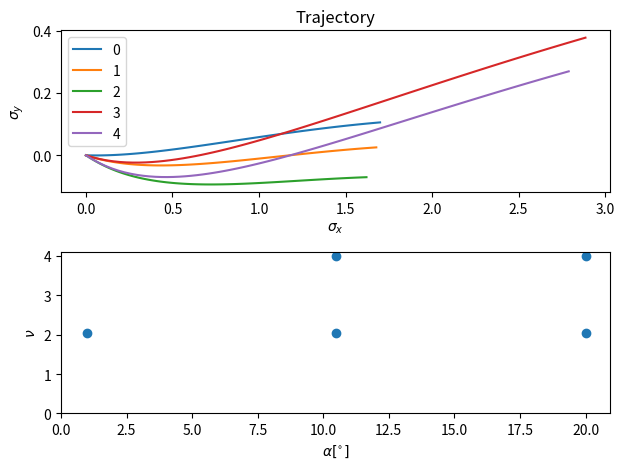

This figure's Python source:
import os
import matplotlib.pyplot as plt
import numpy as np
from scipy.integrate import odeint
from scipy.optimize import minimize

def C_L_cutoff(C_L0, C_Lalpha, stall_angle):
    '''Lift cutoff pri stall angle: rad'''
    a = (C_L0 + C_Lalpha * stall_angle) / (1 * (stall_angle - np.pi / 2)**2)

    def C_L(alpha):
        if alpha >= stall_angle:
            return a * (alpha - np.pi / 2)**2
        else:
            return C_L0 + C_Lalpha * alpha
    return C_L

def C_D_cutoff(C_D0, C_Dalpha, C_90):
    '''Drag cutoff pri alpha, ko C_D = C_90, C_90 = za disk pri kotu 90°'''
    alpha_cutoff = ((C_90 - C_D0) / C_Dalpha)**0.5

    def C_D(alpha):
        if alpha >= alpha_cutoff:
            return C_90
        else:
            return C_D0 + C_Dalpha * alpha**2            
    return C_D

def frisbee_D_dim(y, t, C_L, C_D, theta):
    d1, d2, v1, v2 = y
    v = (v1**2 + v2**2)**0.5
    alpha = np.arctan(-v2 / v1)
    L1 = C_L(alpha) * (-v2) * v
    L2 = C_L(alpha) * v1 * v
    D1 = C_D(alpha) * (-v1) * v
    D2 = C_D(alpha) * (-v2) * v
    a1 = L1 + D1 - np.sin(theta)
    a2 = L2 + D2 - np.cos(theta)
    dydt = [v1, v2, a1, a2]
    return dydt

def frisbee_D_to_N(sol, R0_0R):
    return np.matmul(R0_0R, sol.T).T

def initial_N_to_D(d1, d2, v1, v2, R0_0R):
    return np.matmul(R0_0R.T, np.array([d1, d2, v1, v2])).T

def solution_dim(t, K, g, theta, C_L, C_D, stall_angle, inital, inital_in_N=True):
    R = np.array([[np.cos(theta), -np.sin(theta)], [np.sin(theta), np.cos(theta)]])
    R0_0R = np.block([[R, np.zeros((2,2))], [np.zeros((2,2)), R]])   # diagonalna blocna
    
    x, y, vx, vy = inital
    if inital_in_N:
        y0 = initial_N_to_D(x, y, vx, vy, R0_0R)
    else:
        y0 = (x, y, vx, vy)

    D_sistem = odeint(frisbee_D_dim, y0, t, args=(C_L, C_D, theta))
    N_sistem = frisbee_D_to_N(D_sistem, R0_0R)
    return N_sistem, D_sistem

def minima(lst):
    i = np.argmin(lst)
    if i not in [0, 1, 2] and i != len(lst) - 1:
        return i
    return None

def curvature(x, y):
    '''1. odvod = 0 v min, zato samo 2. odvod'''
    dy = np.gradient(y, x)
    ddy = np.gradient(dy, x)
    return ddy

g = 9.8
m = 0.175
A = 0.0616
ro = 1.23
K = A * ro / (2 * m)
stall_angle = np.pi / 180 * 25
C_90 = 1.1

D_c = 1 / K
T_c = (1 / (K * g))**0.5

C_L = C_L_cutoff(0.138, 2.20, stall_angle)
C_D = C_D_cutoff(0.171, 1.47, C_90)

theta = np.pi / 180 * 10
t = np.linspace(0, 1, 100)
v_list = np.linspace(0.1, 4, 3)
alpha_list = np.linspace(1, 20, 3) * np.pi / 180

fig, (ax1, ax2) = plt.subplots(2, 1)

minimum_alpha = []
minimum_v = []
minimum_curv = []

label = 0
for v in v_list:
    for alpha in alpha_list:
        vx0 = np.cos(alpha) * v
        vy0 = -np.sin(alpha) * v
        sol = solution_dim(t, K, g, theta, C_L, C_D, stall_angle, (0, 0, vx0, vy0))[0]
        i = minima(sol[:,1])
        if i != None:
            minimum_alpha.append(alpha * 180 / np.pi)
            minimum_v.append(v)
            minimum_curv.append(curvature(sol[i-2:i+3, 0], sol[i-2:i+3, 1])[3])
            ax1.plot(sol[:, 0], sol[:, 1], label='{}'.format(label))
            label += 1

print(minimum_curv)
ax2.scatter(minimum_alpha, minimum_v)
ax2.set_xlim(left=0)
ax2.set_ylim(bottom=0)
ax2.set_xlabel(r'$\alpha [^{\circ}]$')
ax2.set_ylabel(r'$\nu$')

ax1.set_xlabel(r'$\sigma_x$')
ax1.set_ylabel(r'$\sigma_y$')
ax1.legend()
# ax1.axis('equal')
ax1.set_title('Trajectory')

fig.tight_layout()
plt.show()